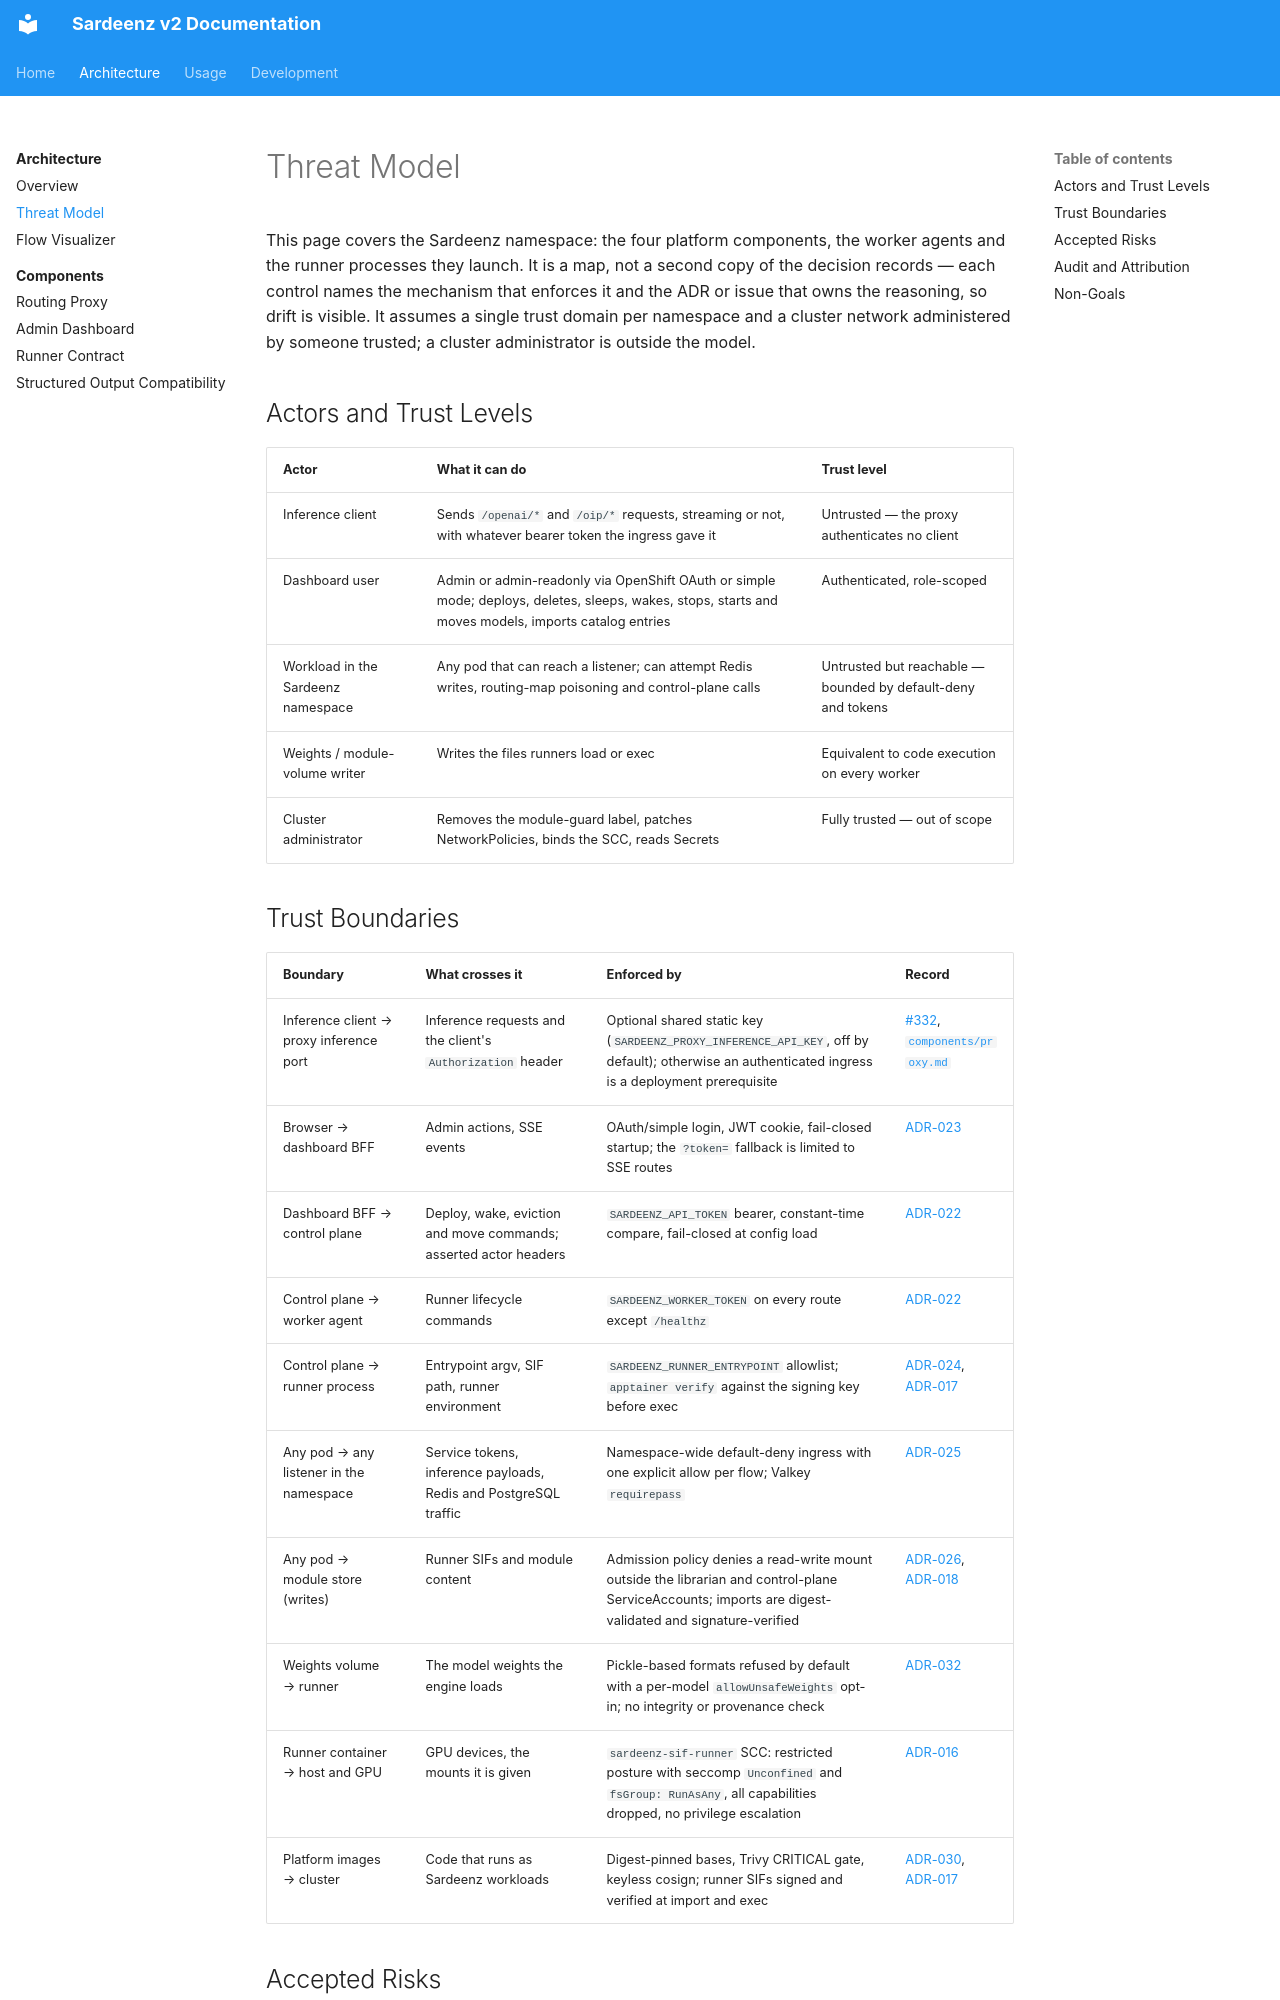

repository: rh-aiservices-bu/school-of-sardeenz · page: architecture/threat-model/index.html · generator: mkdocs

# Threat Model

This page covers the Sardeenz namespace: the four platform components, the worker agents and the
runner processes they launch. It is a map, not a second copy of the decision records — each control
names the mechanism that enforces it and the ADR or issue that owns the reasoning, so drift is
visible. It assumes a single trust domain per namespace and a cluster network administered by
someone trusted; a cluster administrator is outside the model.

## Actors and Trust Levels

| Actor                              | What it can do                                                                                                     | Trust level                                                   |
| ---------------------------------- | ------------------------------------------------------------------------------------------------------------------ | ------------------------------------------------------------- |
| Inference client                   | Sends `/openai/*` and `/oip/*` requests, streaming or not, with whatever bearer token the ingress gave it            | Untrusted — the proxy authenticates no client                 |
| Dashboard user                     | Admin or admin-readonly via OpenShift OAuth or simple mode; deploys, deletes, sleeps, wakes, stops, starts and moves models, imports catalog entries | Authenticated, role-scoped                                    |
| Workload in the Sardeenz namespace | Any pod that can reach a listener; can attempt Redis writes, routing-map poisoning and control-plane calls           | Untrusted but reachable — bounded by default-deny and tokens  |
| Weights / module-volume writer     | Writes the files runners load or exec                                                                              | Equivalent to code execution on every worker                  |
| Cluster administrator              | Removes the module-guard label, patches NetworkPolicies, binds the SCC, reads Secrets                                | Fully trusted — out of scope                                  |

## Trust Boundaries

| Boundary                              | What crosses it                                     | Enforced by                                                                                                          | Record                                                    |
| ------------------------------------- | --------------------------------------------------- | -------------------------------------------------------------------------------------------------------------------- | --------------------------------------------------------- |
| Inference client → proxy inference port | Inference requests and the client's `Authorization` header | Optional shared static key (`SARDEENZ_PROXY_INFERENCE_API_KEY`, off by default); otherwise an authenticated ingress is a deployment prerequisite | [#332](https://github.com/rh-aiservices-bu/school-of-sardeenz/issues/332), [`components/proxy.md`](components/proxy.md#optional-inference-api-key) |
| Browser → dashboard BFF               | Admin actions, SSE events                            | OAuth/simple login, JWT cookie, fail-closed startup; the `?token=` fallback is limited to SSE routes                   | [ADR-023](adrs/adr-023-sse-only-query-token-fallback.md)   |
| Dashboard BFF → control plane         | Deploy, wake, eviction and move commands; asserted actor headers | `SARDEENZ_API_TOKEN` bearer, constant-time compare, fail-closed at config load                                        | [ADR-022](adrs/adr-022-fail-closed-service-tokens.md)      |
| Control plane → worker agent          | Runner lifecycle commands                            | `SARDEENZ_WORKER_TOKEN` on every route except `/healthz`                                                              | [ADR-022](adrs/adr-022-fail-closed-service-tokens.md)      |
| Control plane → runner process        | Entrypoint argv, SIF path, runner environment        | `SARDEENZ_RUNNER_ENTRYPOINT` allowlist; `apptainer verify` against the signing key before exec                         | [ADR-024](adrs/adr-024-worker-entrypoint-allowlist.md), [ADR-017](adrs/adr-017-runner-image-pipeline.md) |
| Any pod → any listener in the namespace | Service tokens, inference payloads, Redis and PostgreSQL traffic | Namespace-wide default-deny ingress with one explicit allow per flow; Valkey `requirepass`                             | [ADR-025](adrs/adr-025-namespace-default-deny-ingress.md)  |
| Any pod → module store (writes)       | Runner SIFs and module content                       | Admission policy denies a read-write mount outside the librarian and control-plane ServiceAccounts; imports are digest-validated and signature-verified | [ADR-026](adrs/adr-026-vap-activation-labeled-namespace.md), [ADR-018](adrs/adr-018-runner-catalog-oras-distribution.md) |
| Weights volume → runner               | The model weights the engine loads                   | Pickle-based formats refused by default with a per-model `allowUnsafeWeights` opt-in; no integrity or provenance check | [ADR-032](adrs/adr-032-pickle-weights-refusal.md)          |
| Runner container → host and GPU       | GPU devices, the mounts it is given                  | `sardeenz-sif-runner` SCC: restricted posture with seccomp `Unconfined` and `fsGroup: RunAsAny`, all capabilities dropped, no privilege escalation | [ADR-016](adrs/adr-016-sif-worker-security-posture.md)     |
| Platform images → cluster             | Code that runs as Sardeenz workloads                 | Digest-pinned bases, Trivy CRITICAL gate, keyless cosign; runner SIFs signed and verified at import and exec           | [ADR-030](adrs/adr-030-platform-image-signing-and-scanning.md), [ADR-017](adrs/adr-017-runner-image-pipeline.md) |
